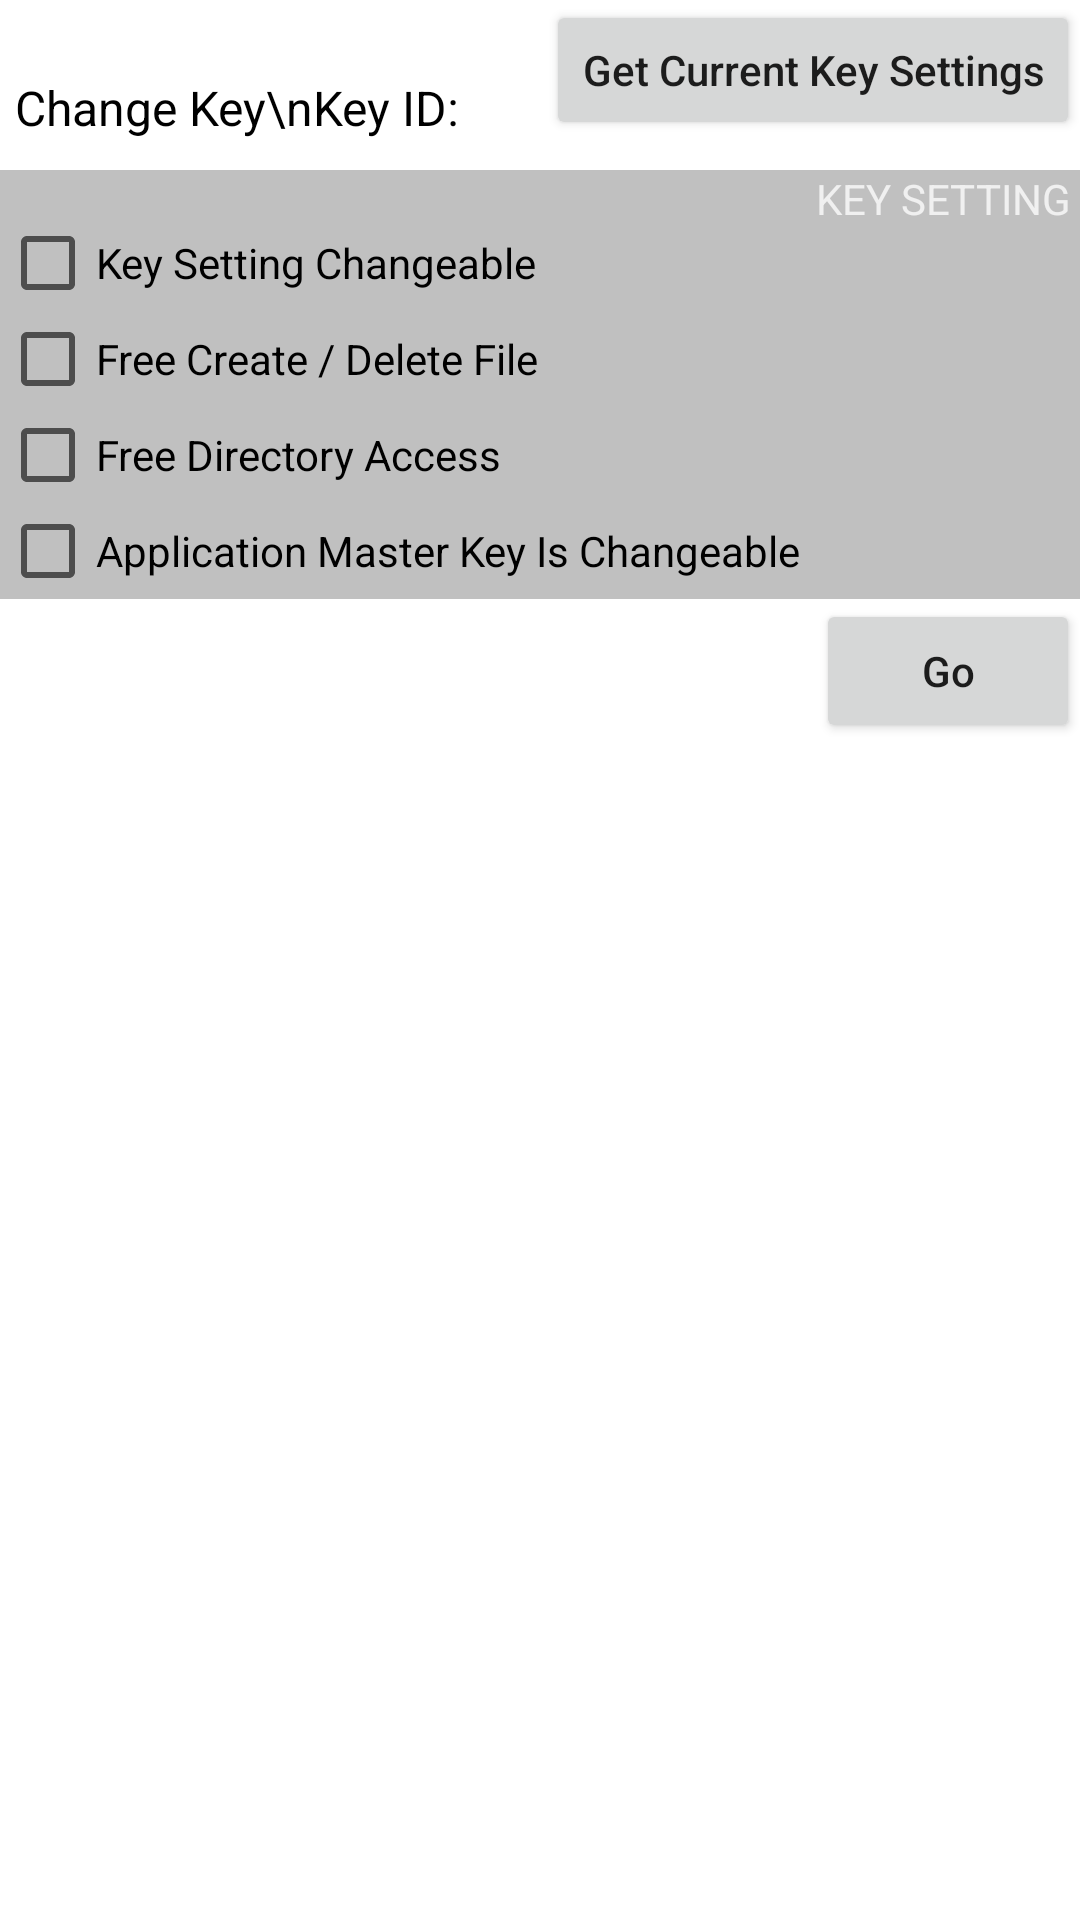

Produce the Android XML layout that renders to this screen, including the resource entries it uses.
<!-- AndroidManifest.xml: application theme AppTheme -->
<!-- res/layout/f_changekeysettings.xml -->
<?xml version="1.0" encoding="utf-8"?>
<RelativeLayout xmlns:android="http://schemas.android.com/apk/res/android"
    android:layout_width="match_parent"
    android:layout_height="match_parent"
    android:focusableInTouchMode="true"
    android:background="#FFFFFF">


    <TextView
        android:id="@+id/tv_keyID"
        android:layout_width="wrap_content"
        android:layout_height="wrap_content"
        android:layout_marginTop="25dp"
        android:layout_marginStart="5dp"
        android:text="Change Key\nKey ID: "
        android:textColor="#000000"
        android:textSize="16sp"/>

    <Spinner
        android:id="@+id/spinner_ChangeKeyKey"
        android:layout_width="120dp"
        android:layout_height="wrap_content"
        android:gravity="center"
        android:dropDownWidth="wrap_content"
        android:layout_alignBottom="@+id/tv_keyID"
        android:layout_toEndOf="@+id/tv_keyID"
        android:layout_marginStart="5dp"/>

    <Button
        android:id="@+id/button_GetKeySettings"
        android:layout_width="wrap_content"
        android:layout_height="wrap_content"
        android:layout_alignBottom="@+id/spinner_ChangeKeyKey"
        android:layout_alignParentRight="true"
        android:text="Get Current Key Settings"
        android:textAllCaps="false"/>


    
    <TextView
        android:id="@+id/Block_KeySettings"
        android:layout_width="match_parent"
        android:layout_height="wrap_content"
        android:background="#C0C0C0"
        android:text="Key Setting "
        android:gravity="top|end"
        android:textAllCaps="true"
        android:textColor="#F0F0F0"
        android:textSize="14sp"
        android:layout_below="@+id/spinner_ChangeKeyKey"
        android:layout_marginTop="10dp"
        android:layout_alignBottom="@+id/CheckBox_MasterKeyChangeable" />

    <CheckBox
        android:id="@+id/CheckBox_KeySettingsChangeable"
        android:layout_width="wrap_content"
        android:layout_height="wrap_content"
        android:text="Key Setting Changeable"
        android:layout_marginTop="25dp"
        android:layout_below="@+id/spinner_ChangeKeyKey"
        android:layout_alignParentStart="true"/>

    <CheckBox
        android:id="@+id/CheckBox_FreeCreateDelete"
        android:layout_width="wrap_content"
        android:layout_height="wrap_content"
        android:text="Free Create / Delete File"
        android:layout_below="@+id/CheckBox_KeySettingsChangeable"
        android:layout_alignParentStart="true"/>

    <CheckBox
        android:id="@+id/CheckBox_FreeDirAccess"
        android:layout_width="wrap_content"
        android:layout_height="wrap_content"
        android:text="Free Directory Access"
        android:layout_below="@+id/CheckBox_FreeCreateDelete"
        android:layout_alignParentStart="true"/>

    <CheckBox
        android:id="@+id/CheckBox_MasterKeyChangeable"
        android:layout_width="wrap_content"
        android:layout_height="wrap_content"
        android:text="Application Master Key Is Changeable"
        android:layout_below="@+id/CheckBox_FreeDirAccess"
        android:layout_alignParentStart="true"/>

    <Button
        android:id="@+id/button_Go"
        android:layout_width="wrap_content"
        android:layout_height="wrap_content"
        android:text="Go"
        android:layout_below="@+id/Block_KeySettings"
        android:layout_alignParentRight="true"
        android:textAllCaps="false"/>



</RelativeLayout>
<!-- resources referenced by this layout -->
<resources>
  <style name="AppTheme" parent="Theme.AppCompat.Light.NoActionBar">
          
          <item name="colorPrimary">@color/colorPrimary</item>
          <item name="colorPrimaryDark">@color/colorPrimaryDark</item>
          <item name="colorAccent">@color/colorAccent</item>
      </style>
  <!-- not gathered from this repository: default colours our renderer supplied (Android Studio template values) -->
  <color name="colorPrimary">#FF6200EE</color>
  <color name="colorPrimaryDark">#FF3700B3</color>
  <color name="colorAccent">#FF03DAC5</color>
</resources>
